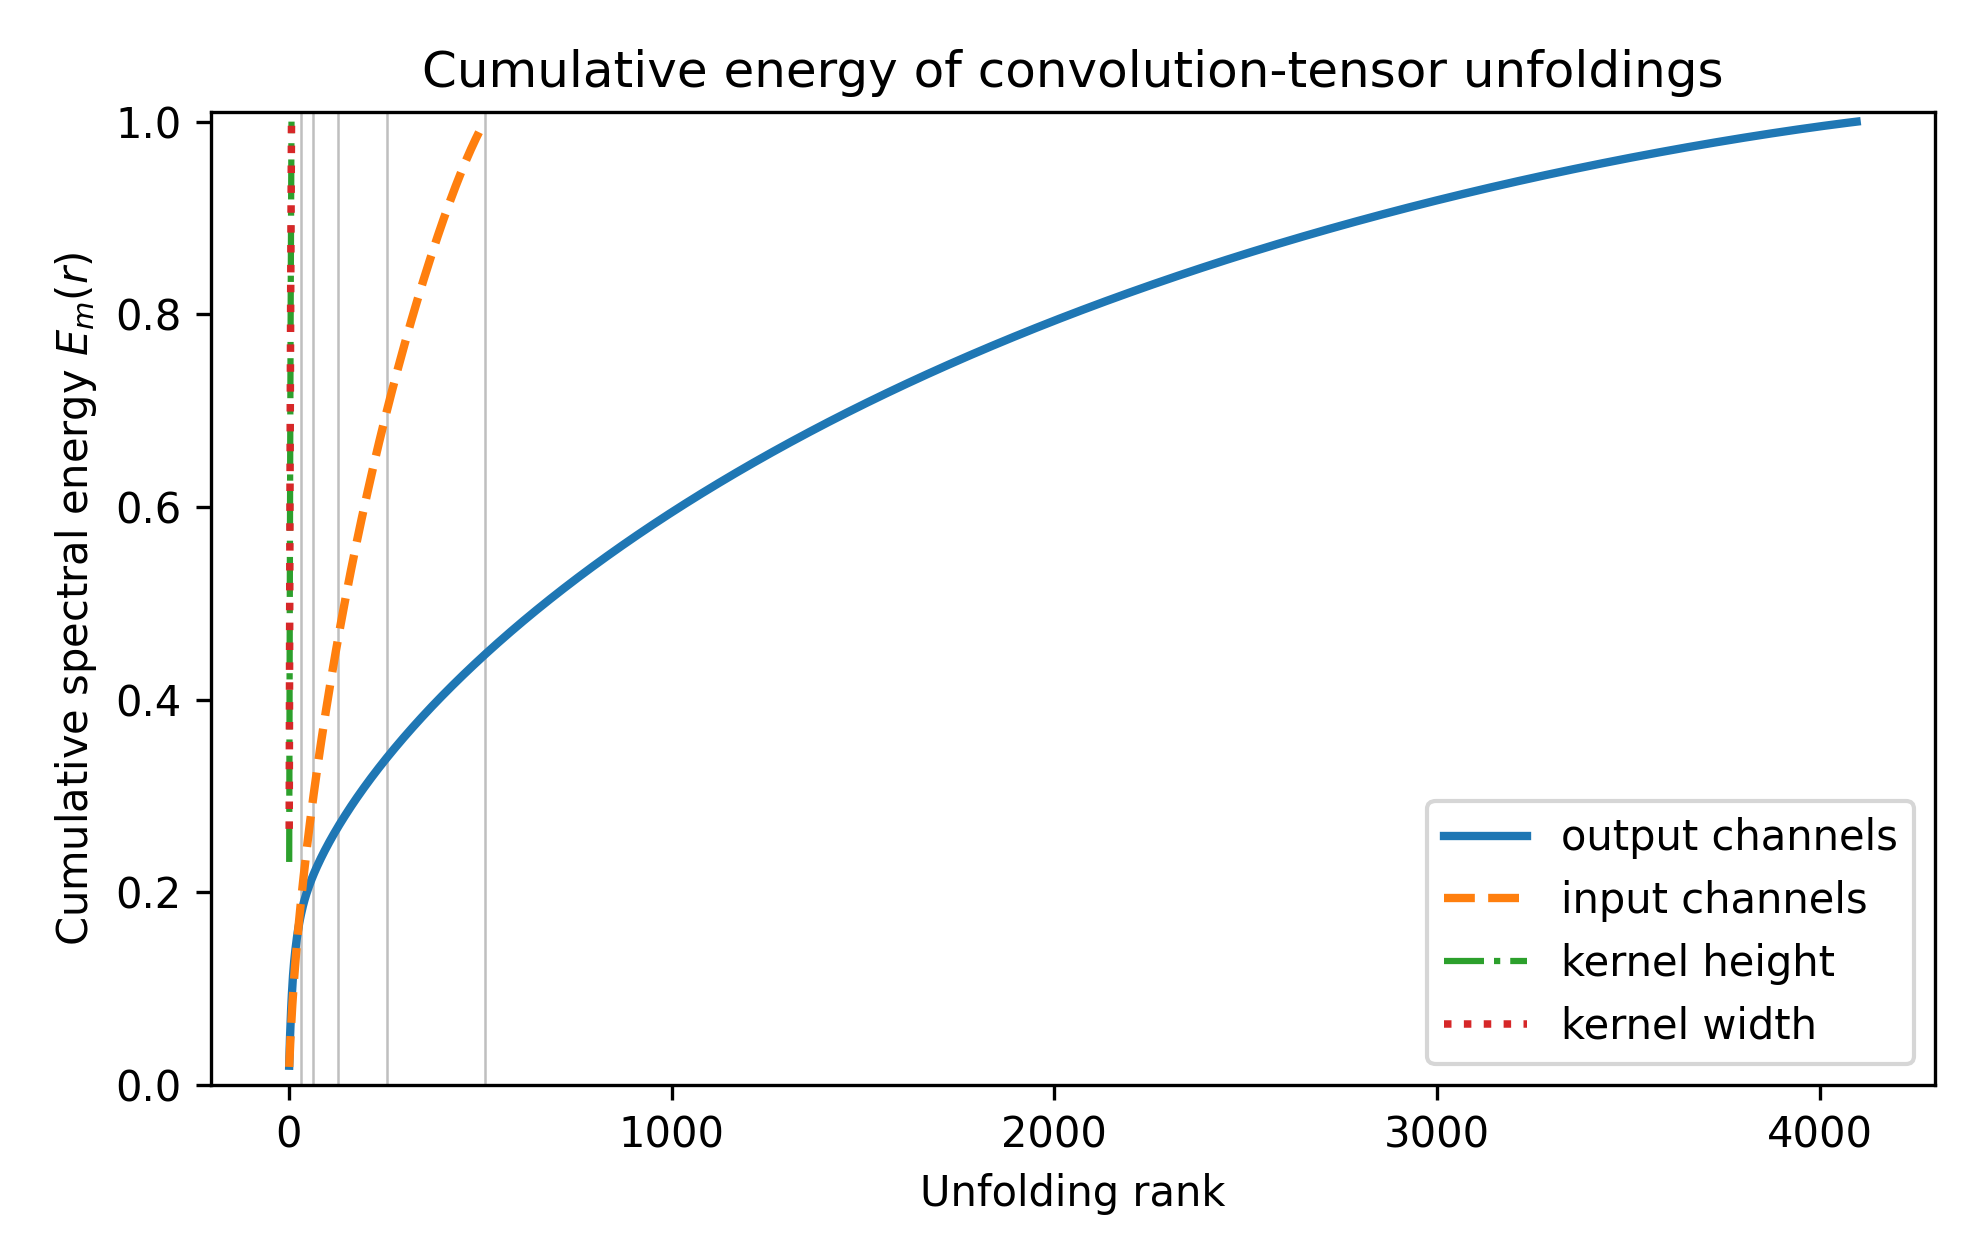

Data behind this chart, as committed beside it:
cumulative_energy, mode, mode_name, rank
0.0202, 0, output channels, 1
0.03599, 0, output channels, 2
0.04853, 0, output channels, 3
0.05927, 0, output channels, 4
0.06905, 0, output channels, 5
0.07829, 0, output channels, 6
0.08695, 0, output channels, 7
0.09432, 0, output channels, 8
0.1014, 0, output channels, 9
0.1079, 0, output channels, 10
0.1139, 0, output channels, 11
0.1192, 0, output channels, 12
0.124, 0, output channels, 13
0.1286, 0, output channels, 14
0.1326, 0, output channels, 15
0.1362, 0, output channels, 16
0.1398, 0, output channels, 17
0.1432, 0, output channels, 18
0.1464, 0, output channels, 19
0.1496, 0, output channels, 20
0.1526, 0, output channels, 21
0.1556, 0, output channels, 22
0.1583, 0, output channels, 23
0.1608, 0, output channels, 24
0.1632, 0, output channels, 25
0.1656, 0, output channels, 26
0.1678, 0, output channels, 27
0.17, 0, output channels, 28
0.1721, 0, output channels, 29
0.174, 0, output channels, 30
0.1759, 0, output channels, 31
0.1777, 0, output channels, 32
0.1795, 0, output channels, 33
0.1813, 0, output channels, 34
0.183, 0, output channels, 35
0.1847, 0, output channels, 36
0.1863, 0, output channels, 37
0.1879, 0, output channels, 38
0.1894, 0, output channels, 39
0.1909, 0, output channels, 40
0.1922, 0, output channels, 41
0.1936, 0, output channels, 42
0.1949, 0, output channels, 43
0.1962, 0, output channels, 44
0.1975, 0, output channels, 45
0.1988, 0, output channels, 46
0.2, 0, output channels, 47
0.2012, 0, output channels, 48
0.2024, 0, output channels, 49
0.2035, 0, output channels, 50
0.2047, 0, output channels, 51
0.2058, 0, output channels, 52
0.2069, 0, output channels, 53
0.208, 0, output channels, 54
0.2091, 0, output channels, 55
0.2102, 0, output channels, 56
0.2112, 0, output channels, 57
0.2123, 0, output channels, 58
0.2133, 0, output channels, 59
0.2143, 0, output channels, 60
... 4,562 more rows
